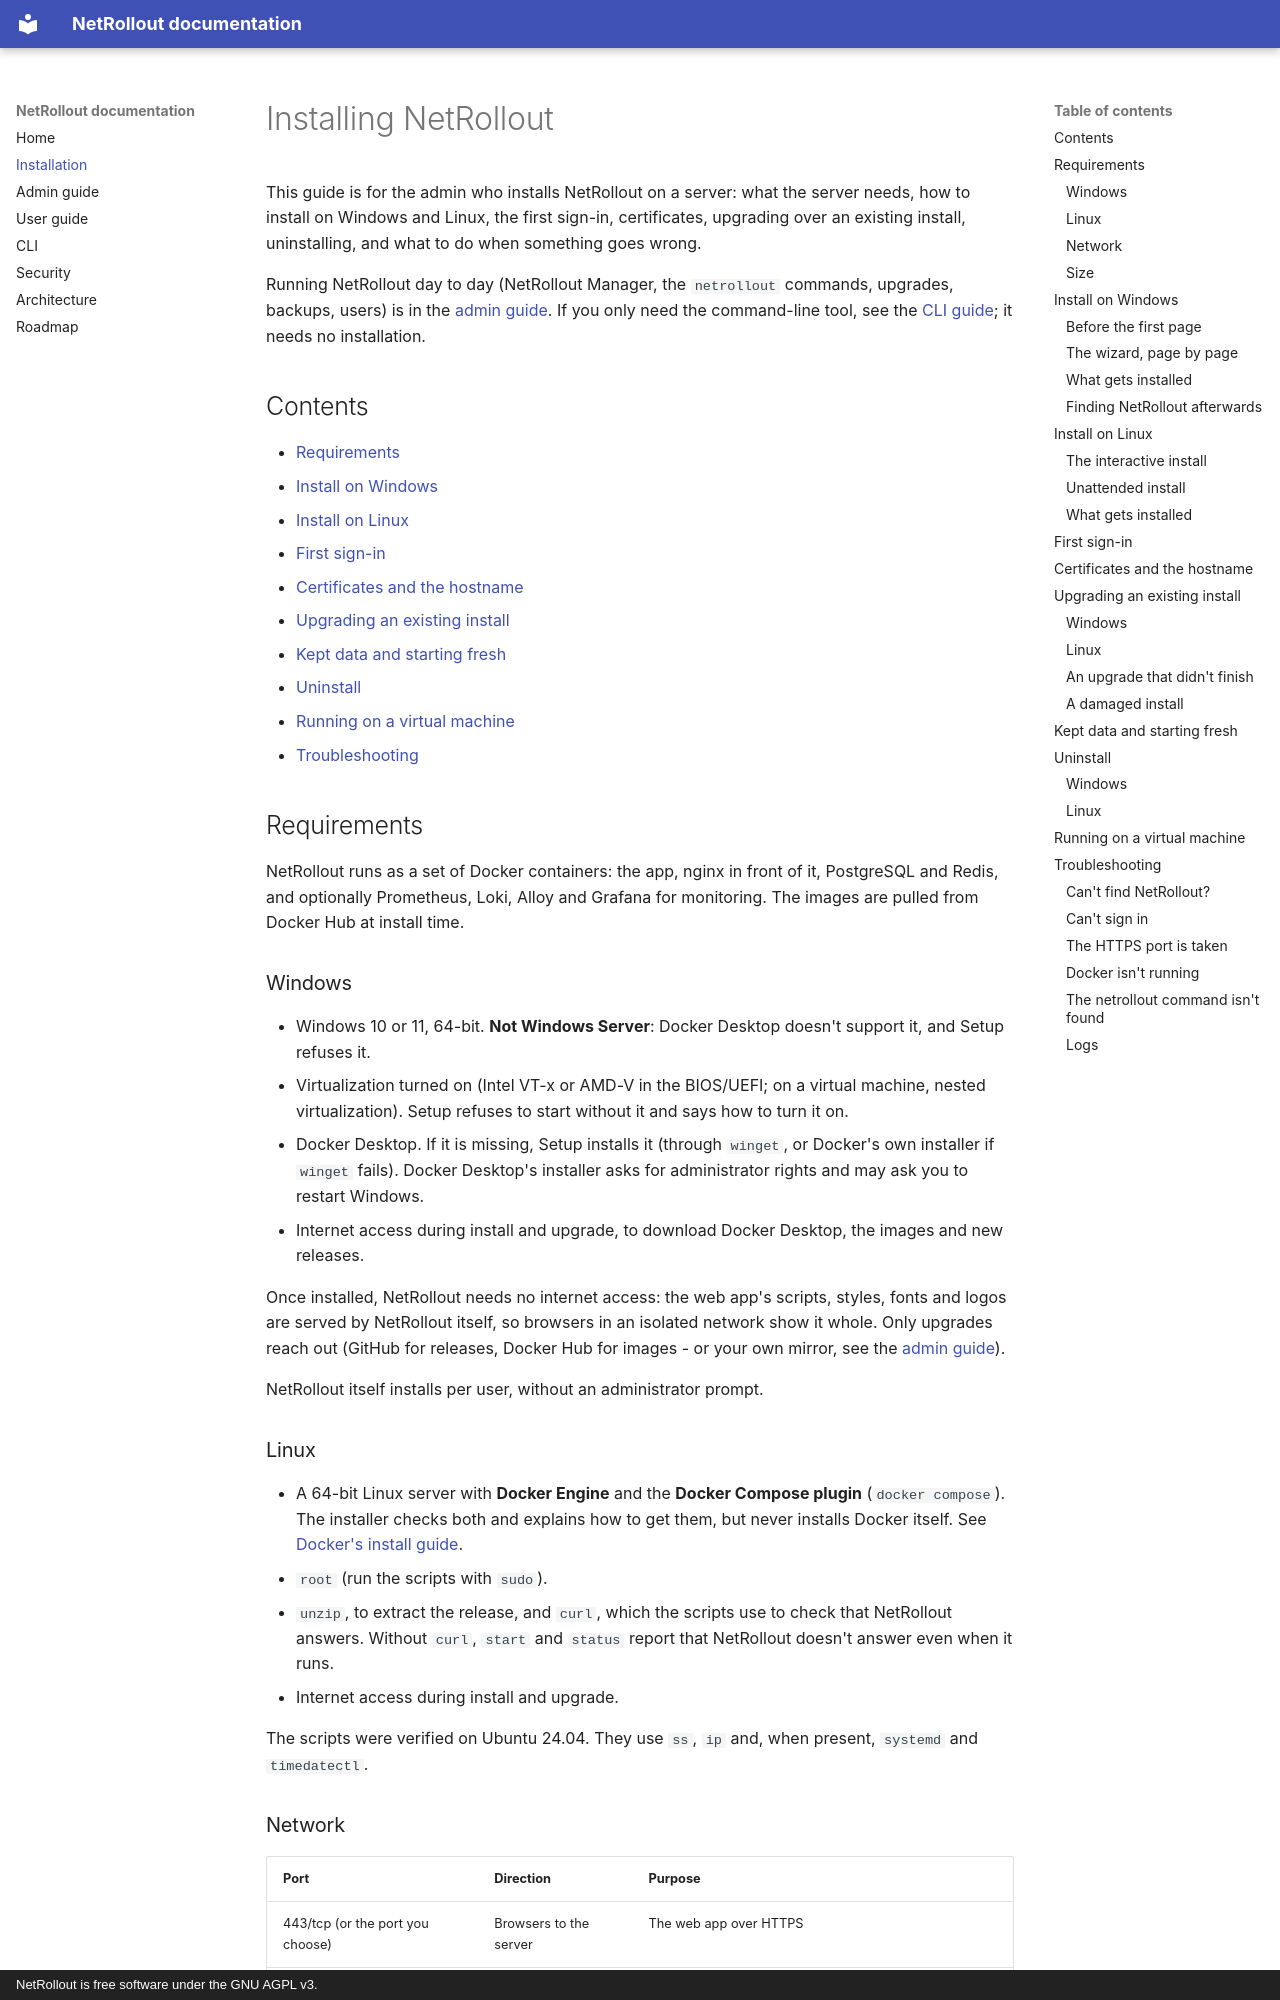

repository: itamar14-byte/NetRollout · page: install/index.html · generator: mkdocs · copyright: NetRollout is free software under the GNU AGPL v3.

# Installing NetRollout

This guide is for the admin who installs NetRollout on a server: what the server needs, how to install on Windows and Linux, the first sign-in, certificates, upgrading over an existing install, uninstalling, and what to do when something goes wrong.

Running NetRollout day to day (NetRollout Manager, the `netrollout` commands, upgrades, backups, users) is in the [admin guide](admin-guide.md). If you only need the command-line tool, see the [CLI guide](cli.md); it needs no installation.

## Contents

- [Requirements](#requirements)
- [Install on Windows](#install-on-windows)
- [Install on Linux](#install-on-linux)
- [First sign-in](#first-sign-in)
- [Certificates and the hostname](#certificates-and-the-hostname)
- [Upgrading an existing install](#upgrading-an-existing-install)
- [Kept data and starting fresh](#kept-data-and-starting-fresh)
- [Uninstall](#uninstall)
- [Running on a virtual machine](#running-on-a-virtual-machine)
- [Troubleshooting](#troubleshooting)

## Requirements

NetRollout runs as a set of Docker containers: the app, nginx in front of it, PostgreSQL and Redis, and optionally Prometheus, Loki, Alloy and Grafana for monitoring. The images are pulled from Docker Hub at install time.

### Windows

- Windows 10 or 11, 64-bit. **Not Windows Server**: Docker Desktop doesn't support it, and Setup refuses it.
- Virtualization turned on (Intel VT-x or AMD-V in the BIOS/UEFI; on a virtual machine, nested virtualization). Setup refuses to start without it and says how to turn it on.
- Docker Desktop. If it is missing, Setup installs it (through `winget`, or Docker's own installer if `winget` fails). Docker Desktop's installer asks for administrator rights and may ask you to restart Windows.
- Internet access during install and upgrade, to download Docker Desktop, the images and new releases.

Once installed, NetRollout needs no internet access: the web app's scripts, styles, fonts and logos are served by NetRollout itself, so browsers in an isolated network show it whole. Only upgrades reach out (GitHub for releases, Docker Hub for images - or your own mirror, see the [admin guide](admin-guide.md#upgrading-from-an-internal-mirror)).

NetRollout itself installs per user, without an administrator prompt.

### Linux

- A 64-bit Linux server with **Docker Engine** and the **Docker Compose plugin** (`docker compose`). The installer checks both and explains how to get them, but never installs Docker itself. See [Docker's install guide](https://docs.docker.com/engine/install/).
- `root` (run the scripts with `sudo`).
- `unzip`, to extract the release, and `curl`, which the scripts use to check that NetRollout answers. Without `curl`, `start` and `status` report that NetRollout doesn't answer even when it runs.
- Internet access during install and upgrade.

The scripts were verified on Ubuntu 24.04. They use `ss`, `ip` and, when present, `systemd` and `timedatectl`.
